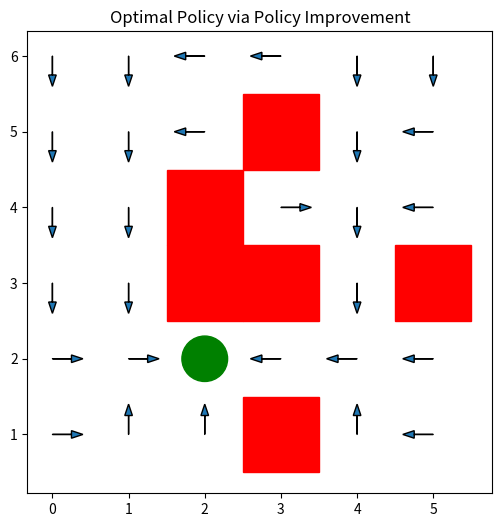
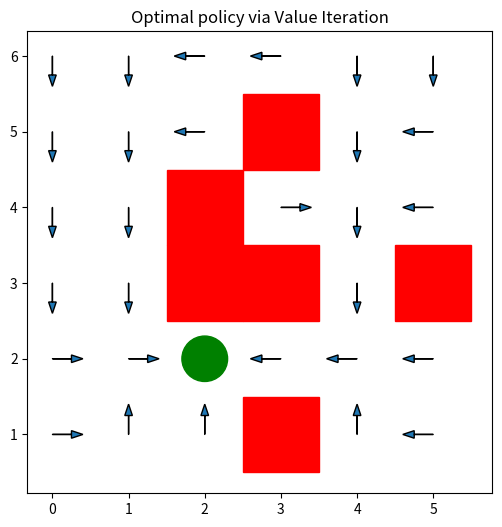

Write the Python code that produced these figures, in order.
# [redacted]
# October 30th, 2024

from enum import Enum
import random
import matplotlib.pyplot as plt
import numpy as np

# Create model of environment
blocks = [[0,0,0,0,0,0], [0,0,0,1,0,0], [0,0,1,0,0,0], [0,0,1,1,0,1], [0,0,0,0,0,0], [0,0,0,1,0,0]]
num_blocks = sum([sum(i) for i in blocks])
gamma = 0.95

#start and end positions
start_x = 4
start_y = 0
goal_x = 2
goal_y = 4

# action probabilities
p_planned = 0.6
p_other = 0.3
p_nothing = 0.1

class Action(Enum):
    LEFT = 0
    RIGHT = 1
    UP = 2
    DOWN = 3

#rewards 
r_action = -1
r_nothing = -2
r_goal = 100

# Create structures for policy and value function and initialize them
policy_init = {}
v_init = {}
for y, row in enumerate(blocks):
    for x, val in enumerate(row):
        if val == 0:
            policy_init[f"{x},{y}"] = Action.LEFT
            v_init[f"{x},{y}"] = 0

# Roll a dice to see if the attempted action happens, if not determine what happens instead
def attempt_action(action):
    action_mod = 0
    do_nothing = False
    roll = random.randint(1,10)
    if roll > p_planned * 10:
        if roll > 10 - 10*p_nothing:
            do_nothing = True
        else:
            action_mod = roll - p_planned * 10

    action = Action((action.value + action_mod) % 4)

    return action

# Given an action and a state this gives the next state (this does not include the randomness)
def get_new_state(state_x, state_y, action):
    new_state_x = state_x
    new_state_y = state_y
    if action == Action.LEFT:
        new_state_x = state_x - 1
        if state_x == 0 or blocks[state_y][new_state_x] == 1:
            new_state_x = state_x
    elif action == Action.RIGHT:
        new_state_x = state_x + 1
        if state_x == 5 or blocks[state_y][new_state_x] == 1:
            new_state_x = state_x
    elif action == Action.DOWN:
        new_state_y = state_y + 1
        if state_y == 5 or blocks[new_state_y][state_x] == 1:
            new_state_y = state_y
    elif action == Action.UP:
        new_state_y = state_y - 1
        if state_y == 0 or blocks[new_state_y][state_x] == 1:
            new_state_y = state_y

    return (new_state_x, new_state_y)

def visualizePolicy(policy, title):
    arrows = {"R":(1,0), "L":(-1,0),"U":(0,1),"D":(0,-1)}
    scale = 0.25
    
    ar = {key:policy[key].name[0] for key in policy}

    fig, ax = plt.subplots(figsize=(6, 6))
    for key in ar:
            if int(key[0]) == goal_x and int(key[2]) == goal_y:
                circle = plt.Circle((int(key[0]), 6 - int(key[2])), 0.3, color='g')
                ax.add_patch(circle)
                continue
            plt.arrow(int(key[0]), 6 - int(key[2]), scale*arrows[ar[key]][0], scale*arrows[ar[key]][1], head_width=0.1)
    
    for i, row in enumerate(blocks):
        for j, val in enumerate(row):
            if val:
                square = plt.Rectangle((j - 0.5, 6 - i -0.5), 1, 1, color='r')
                ax.add_patch(square)
    
    plt.title(title)
    plt.show()



############################ Model Based Policy iteration ############################

# Evaluate a given policy pi by calculating the value function for that policy
def policy_evaluation(policy, value_function):
    curr_v_pi = value_function

    while True:
        new_v_pi = {}
        for state in policy:
            state_x = int(state[0])
            state_y = int(state[2])

            new_v_pi[f"{state_x},{state_y}"] = curr_v_pi[state]

            if state_x == goal_x and state_y == goal_y:
                continue
            action = policy[state]
            new_state_x, new_state_y = get_new_state(state_x, state_y, action)
            
            r = r_action if state_x+state_y != new_state_x+new_state_y else r_nothing
            if new_state_x == goal_x and new_state_y == goal_y:
                r = r_goal
            
            sum = 0
            for taken_action in Action:
                s_prime_x, s_prime_y = get_new_state(state_x, state_y, taken_action)
                if taken_action == action:
                    p = p_planned
                else:
                    p = p_nothing
                if s_prime_x == state_x and s_prime_y == state_y:
                    continue
                sum = sum + p * curr_v_pi[f"{s_prime_x},{s_prime_y}"]
            
            sum = gamma*sum
            
            new_v_pi[f"{state_x},{state_y}"] = r + sum

        if new_v_pi == curr_v_pi:
            break
        else:
            curr_v_pi = new_v_pi
    
    return curr_v_pi

v_pi = policy_evaluation(policy_init, v_init)


# Policy improvement
# First we build q_pi from v_pi
def q_pi_from_v_pi(v_pi):
    q_pi = {}
    for state in v_pi:
        for action in Action:
            state_x = int(state[0])
            state_y = int(state[2])
            sum = 0

            for taken_action in Action:
                s_prime_x, s_prime_y = get_new_state(state_x, state_y, taken_action)
                if taken_action == action:
                    p = p_planned
                else:
                    p = p_nothing

                r = r_action if state_x+state_y != s_prime_x+s_prime_y else r_nothing
                if s_prime_x == goal_x and s_prime_y == goal_y:
                    r = r_goal
                
                if r == r_nothing:
                    sum = sum + p*r
                else:
                    sum = sum + p * (r + gamma*v_pi[f"{s_prime_x},{s_prime_y}"])
            
            q_pi[f"{state_x},{state_y},{action}"] = sum

    return q_pi

def policy_improvement(pi_init, v_init):
    curr_pi = pi_init

    while True:
        next_pi = {}
        v_pi = policy_evaluation(curr_pi, v_init)
        q_pi = q_pi_from_v_pi(v_pi)

        for state in curr_pi:
            state_x = int(state[0])
            state_y = int(state[2])
            best_q = q_pi[f"{state_x},{state_y},{Action.LEFT}"]
            best_action = Action.LEFT

            next_pi[f"{state_x},{state_y}"] = best_action
            
            if state_x == goal_x and state_y == goal_y:
                continue
            
            for action in Action:
                q = q_pi[f"{state_x},{state_y},{action}"]

                if q > best_q:
                    best_q = q
                    best_action = action
            
            next_pi[f"{state_x},{state_y}"] = best_action
                
        if curr_pi == next_pi:
            break
        else:
            curr_pi = next_pi

    return curr_pi, v_pi

optimal_policy, v_pi = policy_improvement(policy_init, v_init)
visualizePolicy(optimal_policy, "Optimal Policy via Policy Improvement")



############################ Model Based Value iteration ############################

def get_optimal_value_function(v_init):
    curr_v = v_init
    while True:
        next_v = curr_v

        for state in curr_v:
            state_x = int(state[0])
            state_y = int(state[2])
            max_val = r_nothing
            for action in Action:
                sum = 0

                for taken_action in Action:
                    s_prime_x, s_prime_y = get_new_state(state_x, state_y, taken_action)
                    if taken_action == action:
                        p = p_planned
                    else:
                        p = p_nothing

                    r = r_action if state_x+state_y != s_prime_x+s_prime_y else r_nothing
                    if s_prime_x == goal_x and s_prime_y == goal_y:
                        r = r_goal
                    
                    if r == r_nothing:
                        sum = sum + p*r
                    else:
                        sum = sum + p * (r + gamma*v_pi[f"{s_prime_x},{s_prime_y}"])

                if sum > max_val:
                    max_val = sum
            
            next_v[state] = max_val
        
        if next_v == curr_v:
            break
        else:
            curr_v = next_v
    
    return curr_v

def get_pi_from_v(v_pi):
    q_pi = q_pi_from_v_pi(v_pi)
    pi = {}
    for state in v_pi:
            state_x = int(state[0])
            state_y = int(state[2])
            best_q = q_pi[f"{state_x},{state_y},{Action.LEFT}"]
            best_action = Action.LEFT

            pi[state] = best_action
            
            if state_x == goal_x and state_y == goal_y:
                continue
            
            for action in Action:
                q = q_pi[f"{state_x},{state_y},{action}"]

                if q > best_q:
                    best_q = q
                    best_action = action
            
            pi[f"{state_x},{state_y}"] = best_action

    return pi


v_star = get_optimal_value_function(v_init)
v_iter_optimal_pi = get_pi_from_v(v_star)

visualizePolicy(v_iter_optimal_pi, "Optimal policy via Value Iteration")

